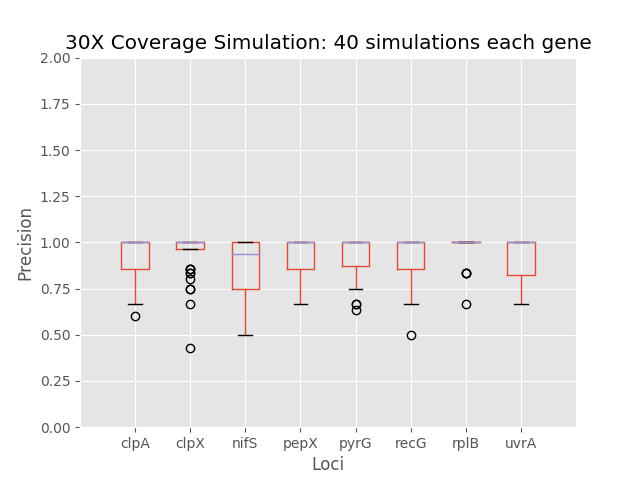

The data file committed next to this chart (first rows):
	0	1	2	3	4	5	6	7
0	1.0	1.0	1.0	1.0	1.0	1.0	1.0	1.0
1	1.0	1.0	0.8571	1.0	1.0	1.0	1.0	0.8571
2	1.0	0.8571	1.0	0.8571	0.8571	1.0	1.0	1.0
3	0.6	0.4286	1.0	0.75	1.0	1.0	1.0	1.0
4	0.6667	1.0	1.0	1.0	1.0	1.0	1.0	1.0
5	0.6667	1.0	0.6667	1.0	1.0	1.0	1.0	1.0
6	1.0	0.8	1.0	1.0	1.0	1.0	1.0	0.8333
7	1.0	1.0	1.0	1.0	0.75	1.0	1.0	1.0
8	1.0	1.0	0.6	1.0	1.0	1.0	1.0	0.75
9	0.8333	1.0	1.0	1.0	0.8333	0.7143	0.8333	1.0
10	0.875	0.8571	0.875	1.0	0.6364	0.8571	1.0	1.0
11	1.0	1.0	0.6	0.8571	0.75	0.6667	1.0	1.0
12	0.8571	0.75	0.8571	0.8571	1.0	0.8571	0.8333	0.8571
13	1.0	1.0	0.5	1.0	0.6667	0.5	1.0	1.0
14	1.0	0.6667	1.0	1.0	1.0	1.0	1.0	0.6667
15	0.8571	1.0	0.6667	1.0	1.0	1.0	1.0	1.0
16	1.0	1.0	1.0	1.0	1.0	0.7	1.0	1.0
17	0.8333	1.0	0.8333	0.8333	0.8333	1.0	1.0	1.0
18	1.0	1.0	1.0	1.0	1.0	1.0	1.0	1.0
19	1.0	1.0	0.8	1.0	1.0	0.8	1.0	0.6667
20	1.0	0.8571	0.5455	1.0	1.0	0.8571	1.0	0.8571
21	0.8	1.0	1.0	1.0	1.0	1.0	1.0	1.0
22	1.0	1.0	0.7778	1.0	0.875	0.7	1.0	1.0
23	1.0	0.75	0.75	1.0	1.0	1.0	1.0	1.0
24	1.0	1.0	0.6667	1.0	1.0	1.0	1.0	0.6667
25	1.0	1.0	0.75	1.0	0.8571	0.8571	1.0	1.0
26	0.75	1.0	0.75	0.75	1.0	1.0	1.0	0.75
27	1.0	1.0	1.0	1.0	1.0	1.0	1.0	1.0
28	1.0	1.0	0.8571	0.8571	1.0	0.8571	1.0	1.0
29	1.0	0.8333	0.7143	1.0	1.0	0.8333	1.0	1.0
30	0.8333	1.0	0.8333	0.8333	1.0	0.7143	1.0	1.0
31	1.0	1.0	1.0	0.8	1.0	1.0	0.8333	0.75
32	1.0	1.0	1.0	0.75	0.8571	1.0	0.6667	1.0
33	1.0	1.0	1.0	1.0	1.0	1.0	1.0	1.0
34	1.0	0.8333	1.0	1.0	1.0	0.8571	1.0	1.0
35	0.8571	1.0	0.7778	1.0	0.875	1.0	1.0	1.0
36	1.0	1.0	1.0	1.0	1.0	1.0	1.0	0.75
37	0.875	1.0	1.0	1.0	1.0	1.0	1.0	0.8
38	1.0	1.0	1.0	0.75	0.875	1.0	1.0	0.7
39	1.0	1.0	1.0	0.6667	0.6667	1.0	1.0	0.6667
